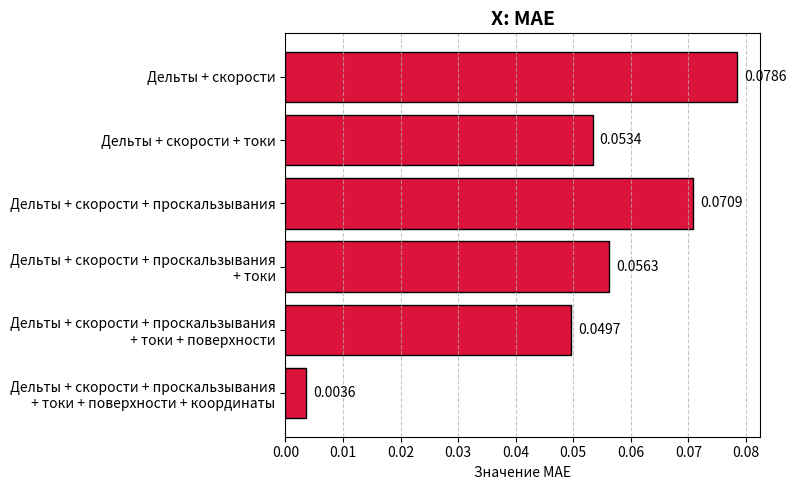
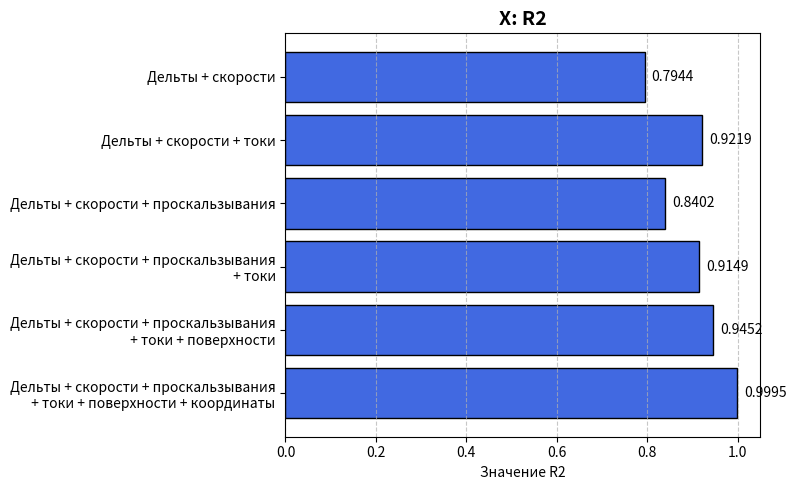
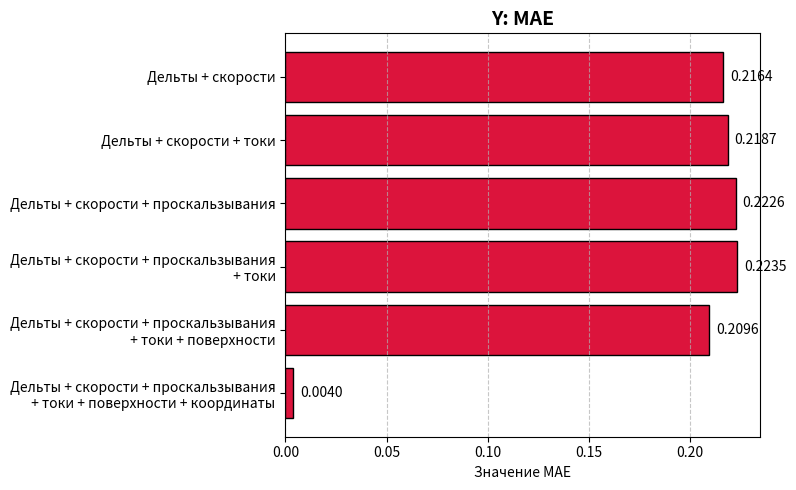
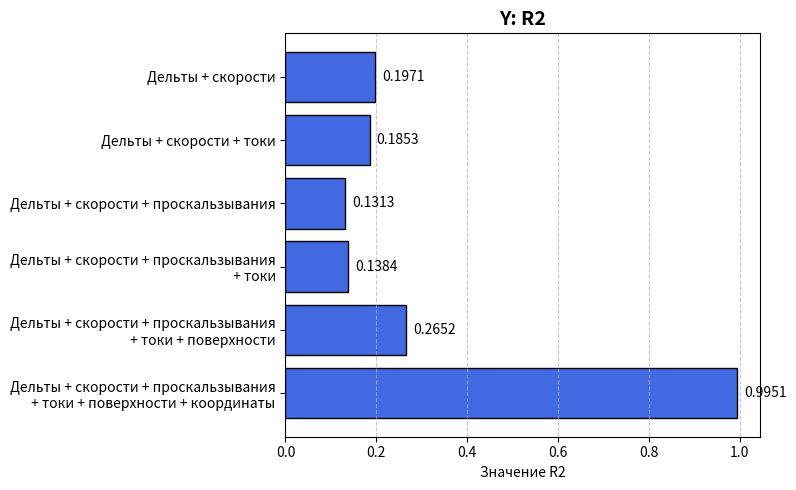
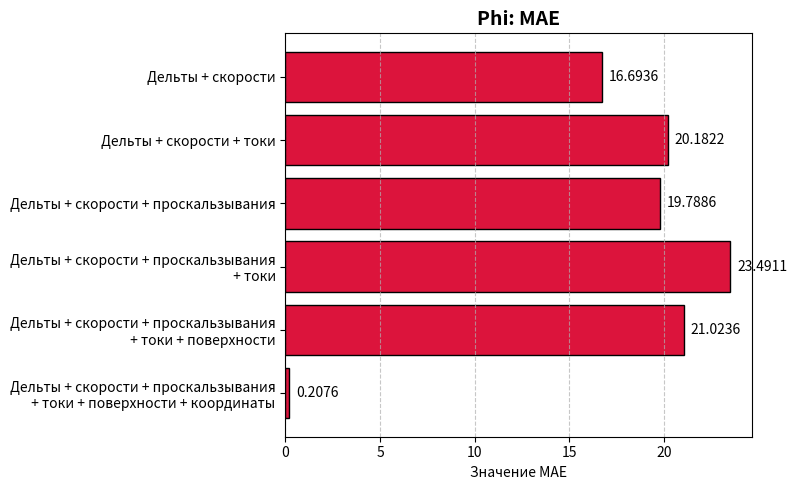
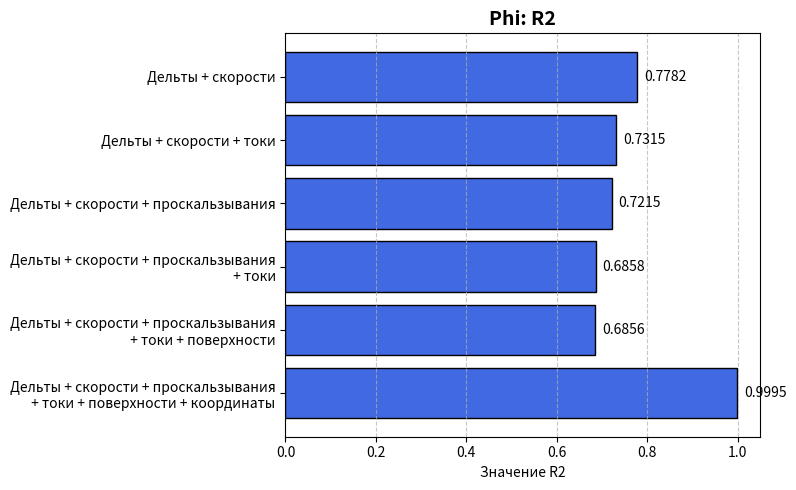

Python code for these plots, in order:
import os
import pandas as pd
import numpy as np
import matplotlib.pyplot as plt

X_metrics = {"Дельты + скорости" : (0.07855346, 0.7943928),
             "Дельты + скорости + токи": (0.05340431,0.9219129),
             "Дельты + скорости + проскальзывания" : (0.07088134,0.84016734),
             "Дельты + скорости + проскальзывания\n + токи" : (0.056262817,0.91488034),
             "Дельты + скорости + проскальзывания\n + токи + поверхности" : (0.049674183, 0.9452299),
             "Дельты + скорости + проскальзывания\n + токи + поверхности + координаты" : (0.0036239862,0.99954194)
             }

Y_metrics = {"Дельты + скорости" : (0.21643025,0.19708723),
             "Дельты + скорости + токи": (0.21874657,0.1852507),
             "Дельты + скорости + проскальзывания" : (0.22260599,0.13126826),
             "Дельты + скорости + проскальзывания\n + токи" : (0.22353533,0.13841623),
             "Дельты + скорости + проскальзывания\n + токи + поверхности" : (0.20964664, 0.26519537),
             "Дельты + скорости + проскальзывания\n + токи + поверхности + координаты" : (0.003953374,0.9951181)
             }

Phi_metrics = {"Дельты + скорости" : (16.693647, 0.7781867),
             "Дельты + скорости + токи": (20.182205,0.7315006),
             "Дельты + скорости + проскальзывания" : (19.78859,0.7214731),
             "Дельты + скорости + проскальзывания\n + токи" : (23.491083,0.6857666),
             "Дельты + скорости + проскальзывания\n + токи + поверхности" : (21.023605,0.6856195),
             "Дельты + скорости + проскальзывания\n + токи + поверхности + координаты" : (0.0036239862*180/np.pi,0.99954194)
                }
print(Phi_metrics["Дельты + скорости + проскальзывания\n + токи + поверхности + координаты"])
home_direct = r"RNN"
os.makedirs(home_direct, exist_ok=True)

def save_separate_metrics(metrics_dict, title_name):
    labels = list(metrics_dict.keys())
    mae_vals = [val[0] for val in metrics_dict.values()]
    r2_vals = [val[1] for val in metrics_dict.values()]
    y_pos = np.arange(len(labels))
    
    fig1, ax1 = plt.subplots(figsize=(8, 5))
    bars1 = ax1.barh(y_pos, mae_vals, color='crimson', edgecolor='black')
    ax1.set_yticks(y_pos)
    ax1.set_yticklabels(labels)
    ax1.invert_yaxis()
    ax1.set_xlabel('Значение MAE')
    ax1.set_title(f'{title_name}: MAE', fontsize=14, fontweight='bold')
    ax1.grid(axis='x', linestyle='--', alpha=0.7)
    ax1.bar_label(bars1, fmt='%.4f', padding=5)
    plt.tight_layout()
    fig1.savefig(os.path.join(home_direct, f'{title_name}_MAE.png'), dpi=300)
    plt.close(fig1)
    
    fig2, ax2 = plt.subplots(figsize=(8, 5))
    bars2 = ax2.barh(y_pos, r2_vals, color='royalblue', edgecolor='black')
    ax2.set_yticks(y_pos)
    ax2.set_yticklabels(labels)
    ax2.invert_yaxis()
    ax2.set_xlabel('Значение R2')
    ax2.set_title(f'{title_name}: R2', fontsize=14, fontweight='bold')
    ax2.grid(axis='x', linestyle='--', alpha=0.7)
    ax2.bar_label(bars2, fmt='%.4f', padding=5)
    plt.tight_layout()
    fig2.savefig(os.path.join(home_direct, f'{title_name}_R2.png'), dpi=300)
    plt.close(fig2)

save_separate_metrics(X_metrics, "X")
save_separate_metrics(Y_metrics, "Y")
save_separate_metrics(Phi_metrics, "Phi")
